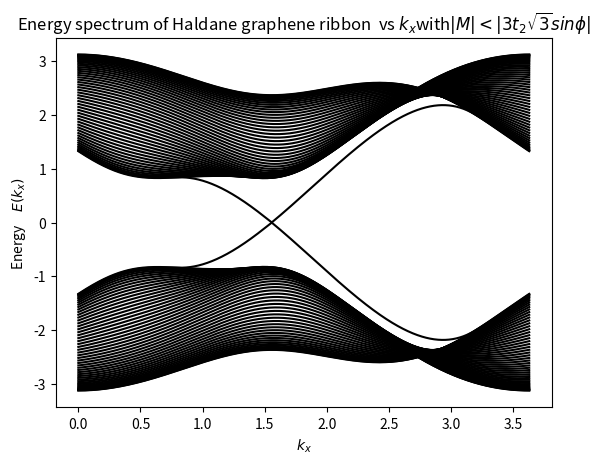
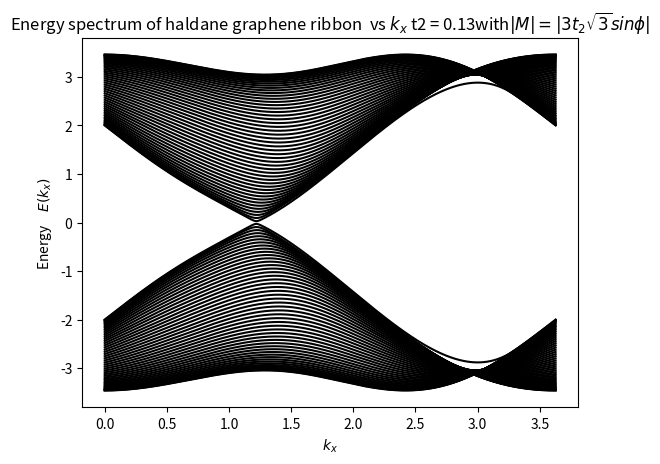
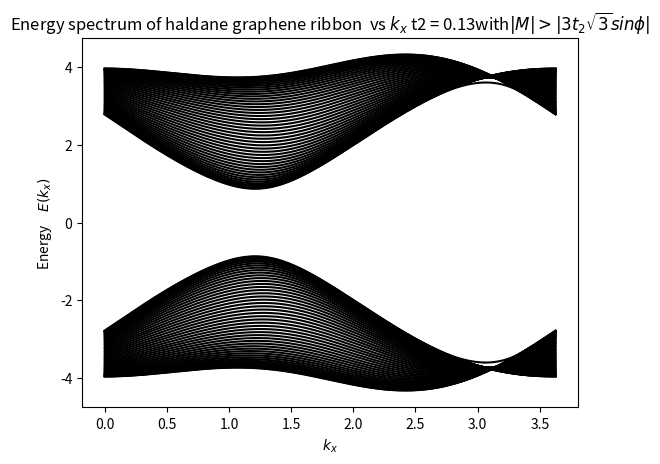

Source code (Python) for these figures, in order:
import matplotlib.pyplot as plt
import numpy as np
from numpy.linalg import eigvalsh


t1 = 1
D = 100
a = np.sqrt(3)
t2 = 1/3
phi = np.pi/2
m = a * 3 * t2 * 0.5
#plt.style.use('ggplot')

def Initialise(k):
    H = np.zeros((D,D))
    for i in range(D):
        for j in range(0 + i,D):
            if (i == j) and i % 2 ==0:
                H[i][j] = -m + 2 * t2 * np.cos(k*a - phi)
            elif (i == j) and i % 2 != 0:
                H[i][j] = m + 2 * t2 * np.cos(k*a + phi)
            elif (i == j - 1 ) and (i % 2  ==  0 ):
                H[i][j] = t1 *  2 * np.cos(k*a/2)
                H[j][i] = t1 * 2 * np.cos(k*a/2)
            elif (i == j - 1 ) and (i % 2  ==  1 ):
                H[i][j] = t1
                H[j][i] = t1
            elif ( i == j - 2 ) and ( i % 2 == 0 ):
                H[i][j] = 2 * t2 * np.cos(k*a/2 + phi)
                H[j][i] = 2 * t2 * np.cos(k*a/2 + phi)
            elif ( i == j - 2 ) and ( i % 2 == 1 ):
                H[i][j] = 2 * t2 * np.cos(k*a/2 - phi)
                H[j][i] = 2 * t2 * np.cos(k*a/2 - phi)
    return H

x_val = np.linspace(0, 2 * np.pi/a, 1001)
y_val =[]
for i in range(D):
    y_val.append([])


for i in range( len(x_val) ):
    mat = Initialise(x_val[i])
    en = eigvalsh(mat)
    #en = np.sort(en)
    for j in range(D):
        y_val[j].append(en[j])
    print('We are working in ',i, 'of', len(x_val), 'step' )

plt.figure(1)
for i in range(D):
    plt.plot( x_val, y_val[i] , color='black')
#plt.ylim(-1, 1)
plt.title( 'Energy spectrum of Haldane graphene ribbon  vs ' r"$k_{x}$" 'with' r"$|M| < |3t_{2}\sqrt{3}sin\phi|$")
plt.xlabel(r"$k_{x}$")
plt.ylabel('Energy' r"$\quad E(k_{x})$")

###################################################################################################


m =  a * 3 * t2
y_val_2 =[]
for i in range(D):
    y_val_2.append([])


for i in range( len(x_val) ):
    mat = Initialise(x_val[i])
    en = eigvalsh(mat)
    #en = np.sort(en)
    for j in range(D):
        y_val_2[j].append(en[j])
    print('We are working in ',i, 'of', len(x_val), 'step' )
plt.figure(2)

for i in range(D):
    plt.plot( x_val, y_val_2[i] , color='black')
#plt.ylim(-2, 2)
plt.title( 'Energy spectrum of haldane graphene ribbon  vs 'r"$k_{x}$ t2 = 0.13" 'with' r"$|M| = |3t_{2}\sqrt{3}sin\phi|$")
plt.xlabel(r"$k_{x}$")
plt.ylabel('Energy' r"$\quad E(k_{x})$")

###################################################################################################

m =  a * 3 * t2 * 1.5
y_val_2 =[]
for i in range(D):
    y_val_2.append([])


for i in range( len(x_val) ):
    mat = Initialise(x_val[i])
    en = eigvalsh(mat)
    #en = np.sort(en)
    for j in range(D):
        y_val_2[j].append(en[j])
    print('We are working in ',i, 'of', len(x_val), 'step' )
plt.figure(3)

for i in range(D):
    plt.plot( x_val, y_val_2[i] , color='black')
#plt.ylim(-2, 2)
plt.title( 'Energy spectrum of haldane graphene ribbon  vs 'r"$k_{x}$ t2 = 0.13" 'with' r"$|M| > |3t_{2}\sqrt{3}sin\phi|$")
plt.xlabel(r"$k_{x}$")
plt.ylabel('Energy' r"$\quad E(k_{x})$")


